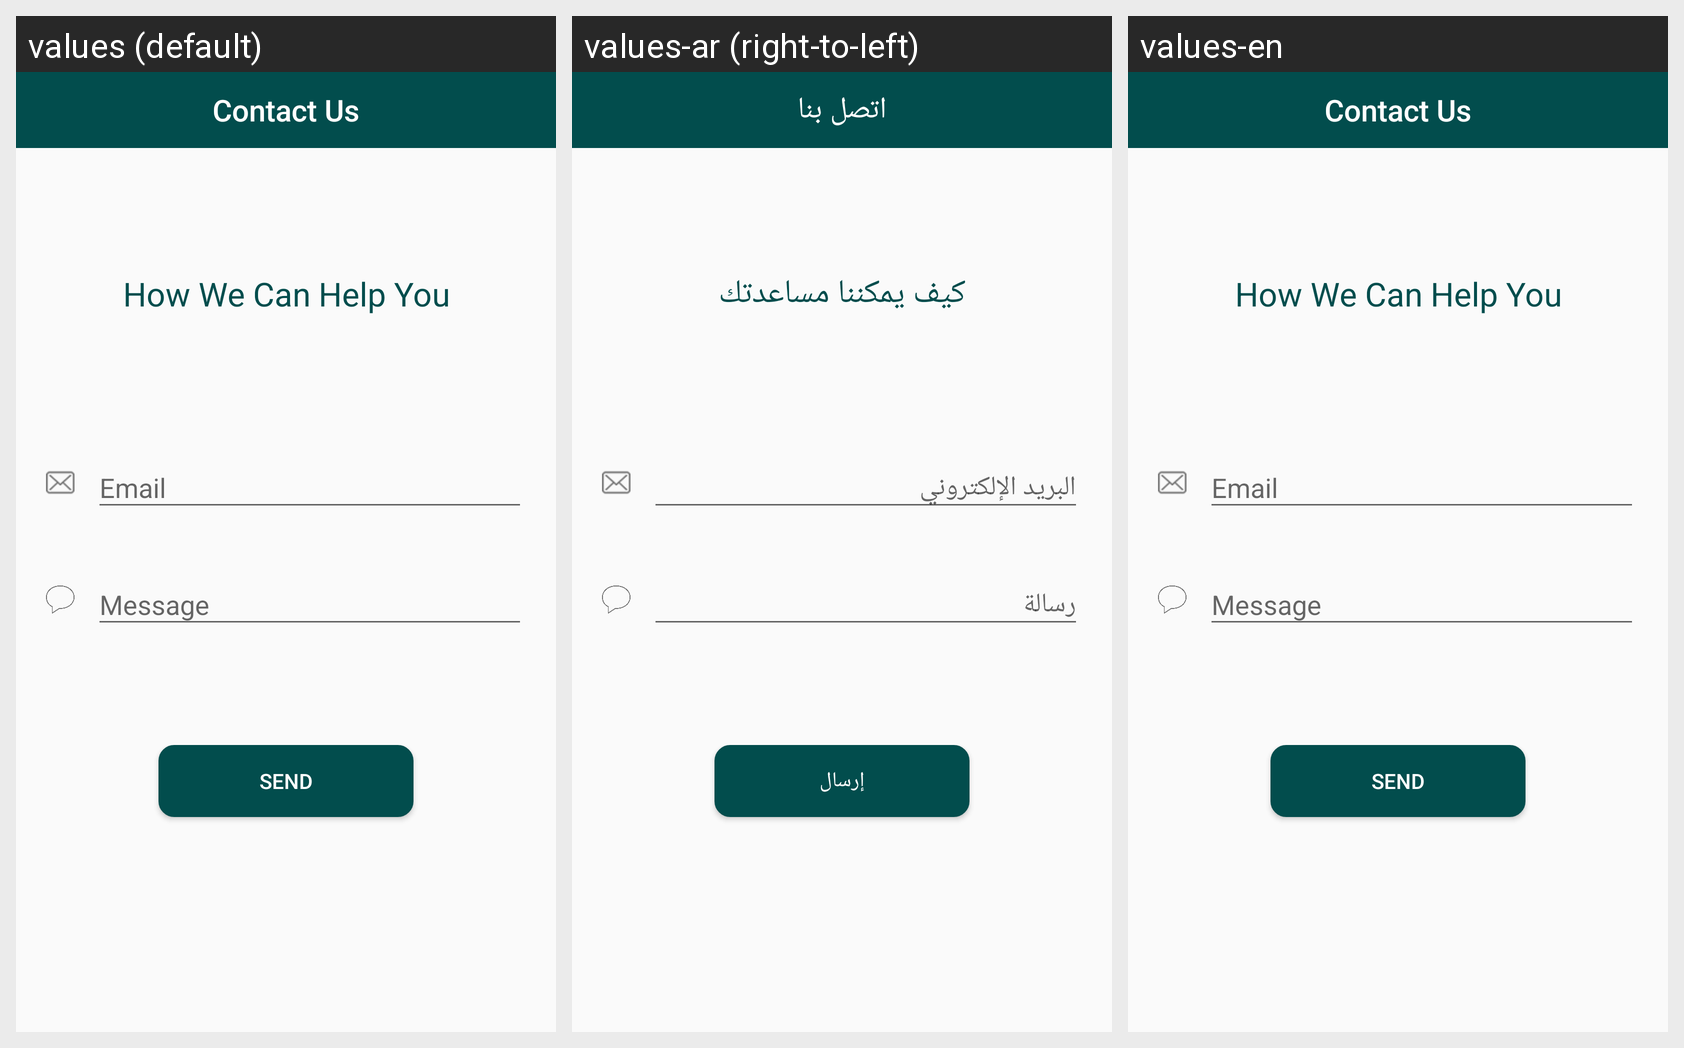

The Android screen above is rendered under several locales of the same app. Produce the string resources it draws, with the default and per-locale values.
Android screen res/layout/activity_contact_us_screen.xml rendered under 3 locales, left to right: values (default), values-ar (right-to-left), values-en. Device: Nexus 5 (rendered at 1080×1920; each locale shown at half size, 540×960, under a caption strip naming it); theme AppTheme.
Strings drawn on this screen, with the default value and each locale's value (text and hints the layout hard-codes, and strings that could not be matched under every locale, appear in the picture but are not listed):

contact_us
  values: Contact Us
  values-ar: اتصل بنا
  values-en: Contact Us  [not translated; the default value is used]

how_we_can_help_you
  values: How We Can Help You
  values-ar: كيف يمكننا مساعدتك
  values-en: How We Can Help You  [not translated; the default value is used]

email
  values: Email
  values-ar: البريد الإلكتروني
  values-en: Email

message
  values: Message
  values-ar: رسالة
  values-en: Message

send
  values: send
  values-ar: إرسال
  values-en: send  [not translated; the default value is used]
